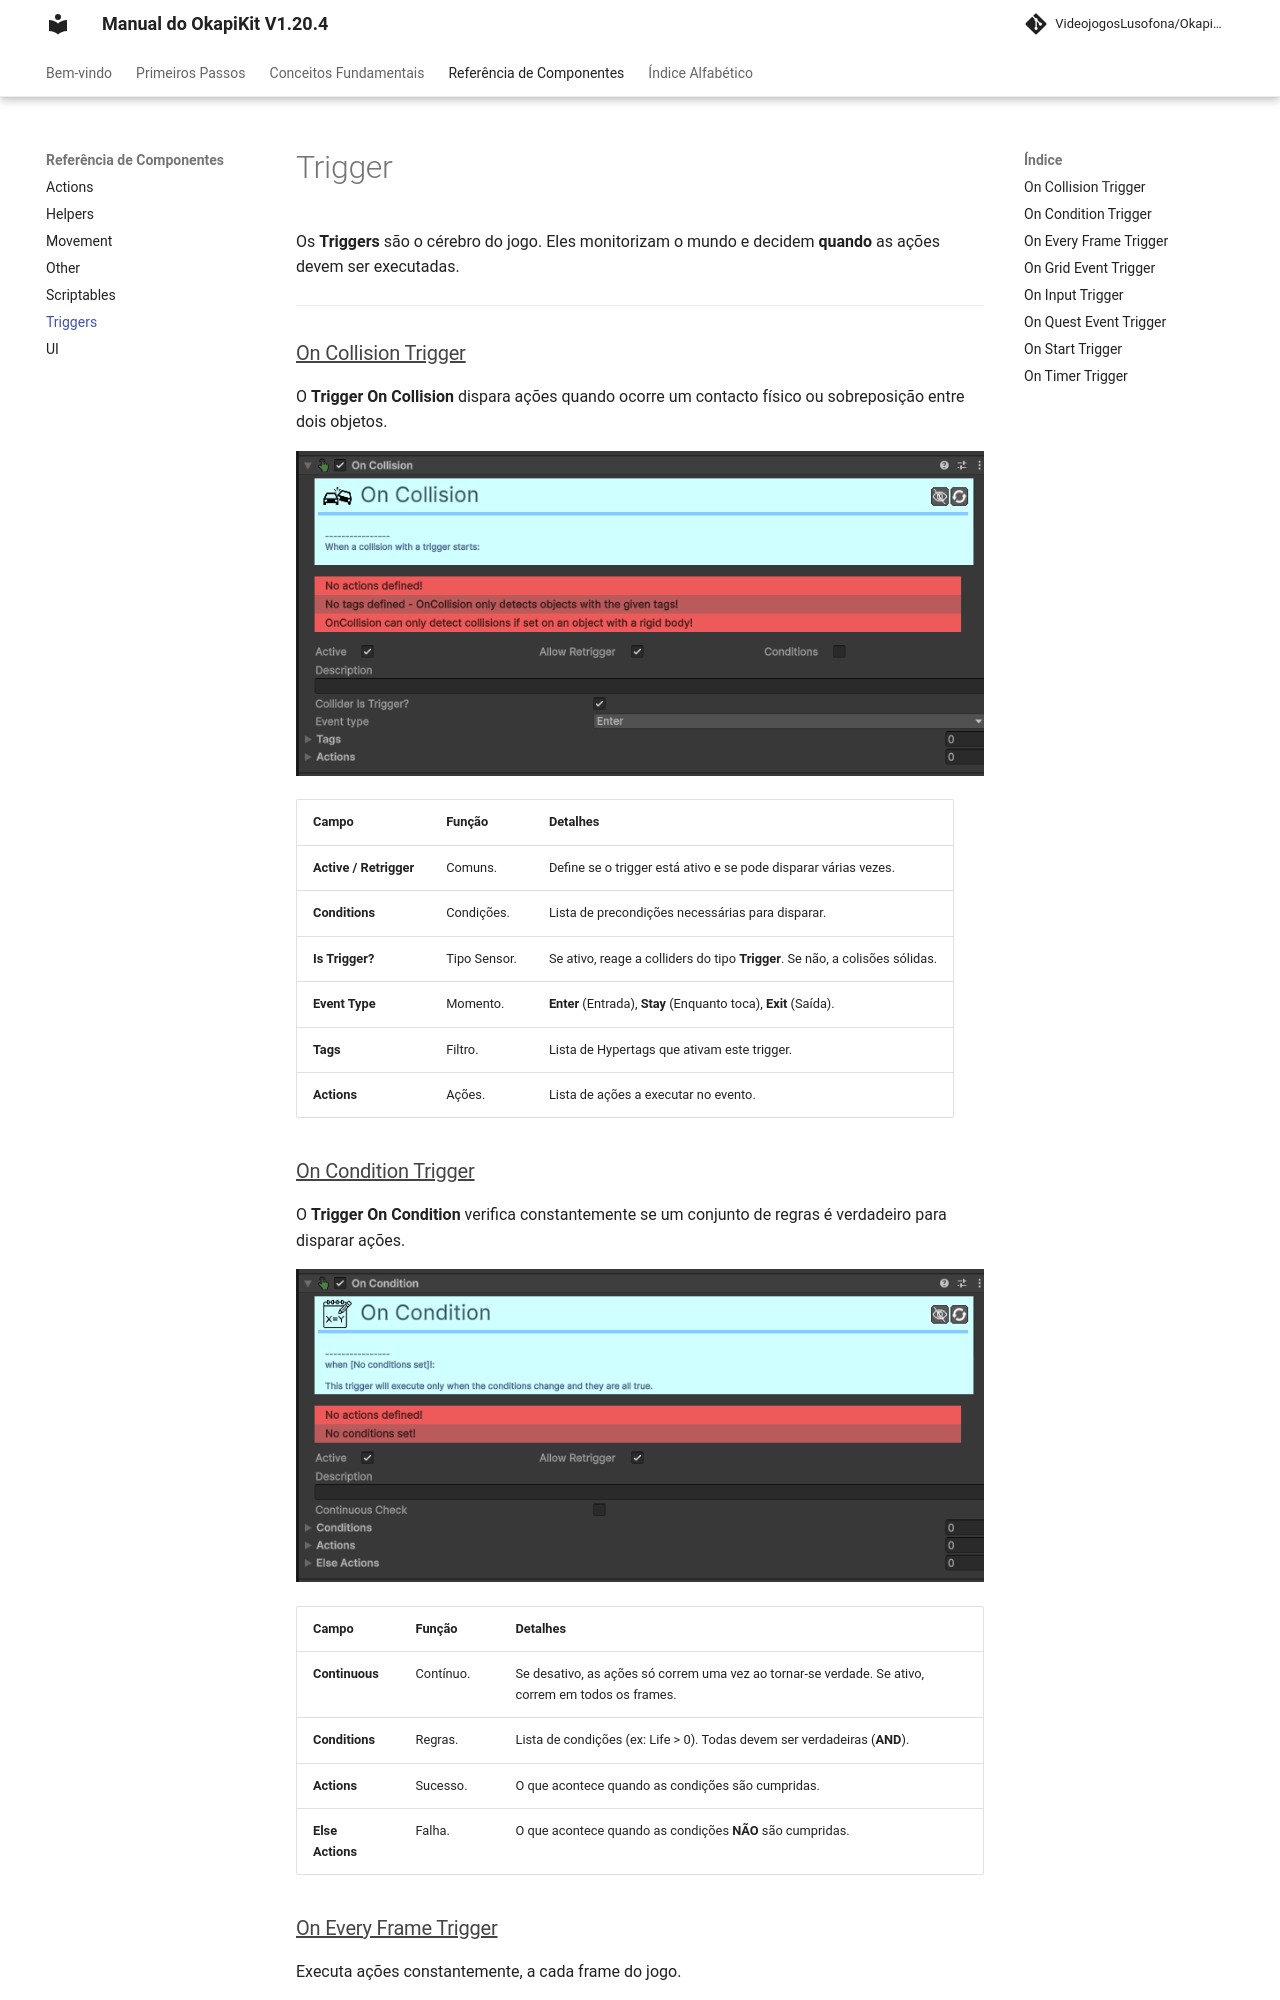

repository: pedrobaratafernandes/okapikit-manual · page: trigger/index.html · generator: mkdocs

# Trigger

Os **Triggers** são o cérebro do jogo. Eles monitorizam o mundo e decidem **quando** as ações devem ser executadas.

---

### [On Collision Trigger](component/trigger/Trigger-On-Collision.md)
O **Trigger On Collision** dispara ações quando ocorre um contacto físico ou sobreposição entre dois objetos.

![On Collision Trigger](assets/images/trigger/Trigger-On-Collision.png)

| Campo | Função | Detalhes |
| :--- | :--- | :--- |
| **Active / Retrigger** | Comuns. | Define se o trigger está ativo e se pode disparar várias vezes. |
| **Conditions** | Condições. | Lista de precondições necessárias para disparar. |
| **Is Trigger?** | Tipo Sensor. | Se ativo, reage a colliders do tipo **Trigger**. Se não, a colisões sólidas. |
| **Event Type** | Momento. | **Enter** (Entrada), **Stay** (Enquanto toca), **Exit** (Saída). |
| **Tags** | Filtro. | Lista de Hypertags que ativam este trigger. |
| **Actions** | Ações. | Lista de ações a executar no evento. |

### [On Condition Trigger](component/trigger/Trigger-On-Condition.md)
O **Trigger On Condition** verifica constantemente se um conjunto de regras é verdadeiro para disparar ações.

![On Condition Trigger](assets/images/trigger/Trigger-On-Condition.png)

| Campo | Função | Detalhes |
| :--- | :--- | :--- |
| **Continuous** | Contínuo. | Se desativo, as ações só correm uma vez ao tornar-se verdade. Se ativo, correm em todos os frames. |
| **Conditions** | Regras. | Lista de condições (ex: Life > 0). Todas devem ser verdadeiras (**AND**). |
| **Actions** | Sucesso. | O que acontece quando as condições são cumpridas. |
| **Else Actions** | Falha. | O que acontece quando as condições **NÃO** são cumpridas. |
